Photos from the image-classification dataset "01_VGG_model_test" in the GitHub repository Yichen-Hsu/P00_Cocoabeans_Sorting_Machine. Its 3 classes are: agglomeration, fine, flat.

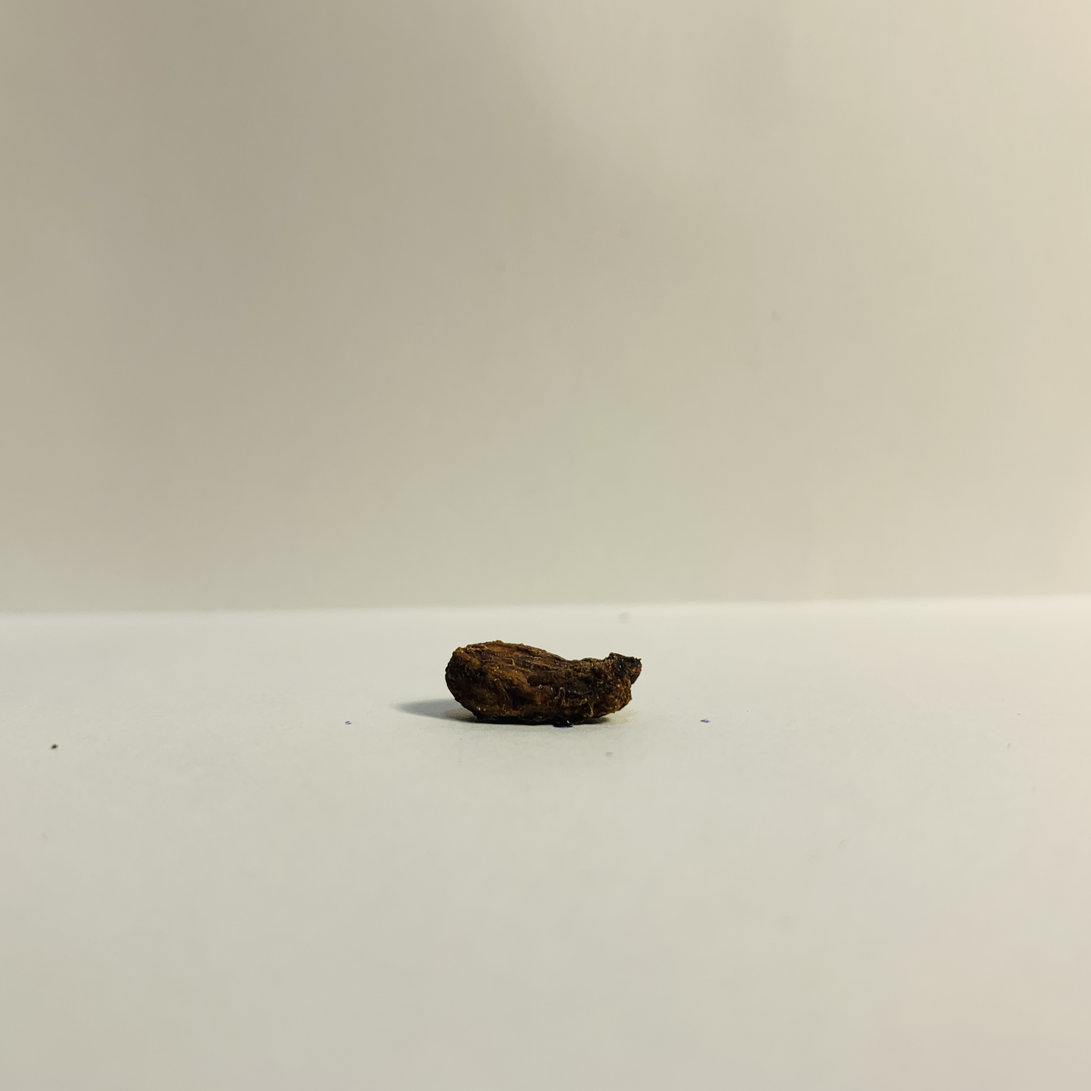
Label: flat

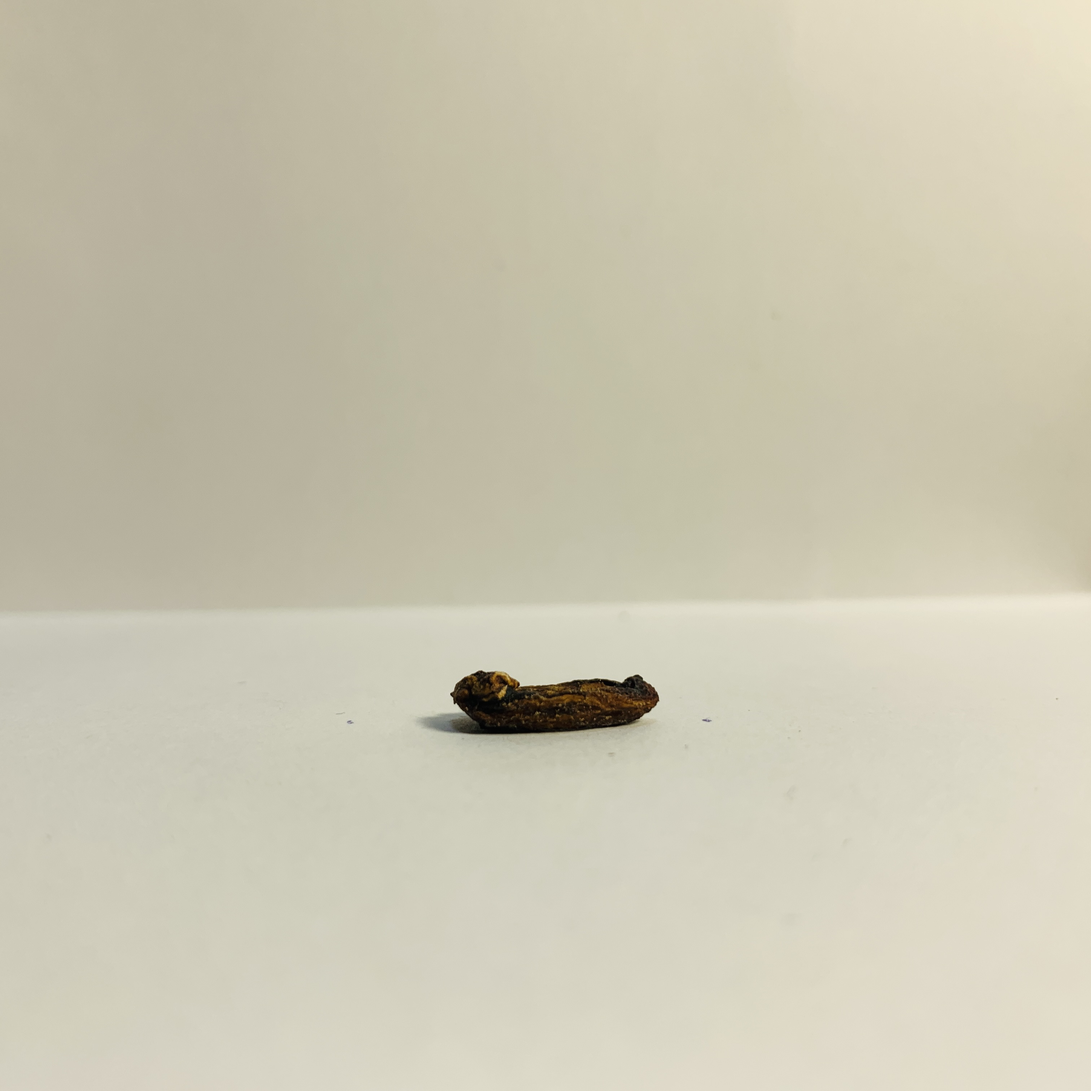
Label: flat

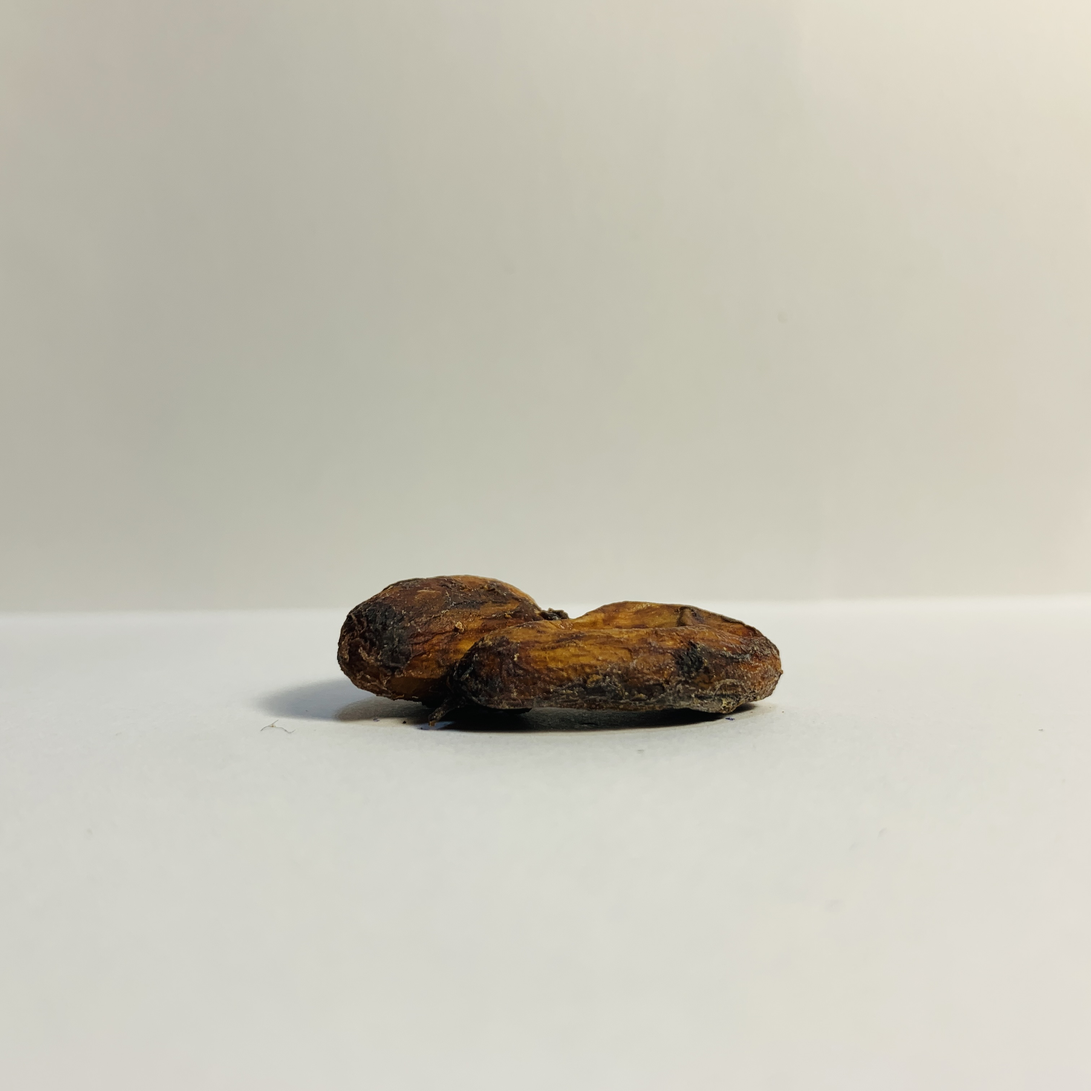
Label: agglomeration

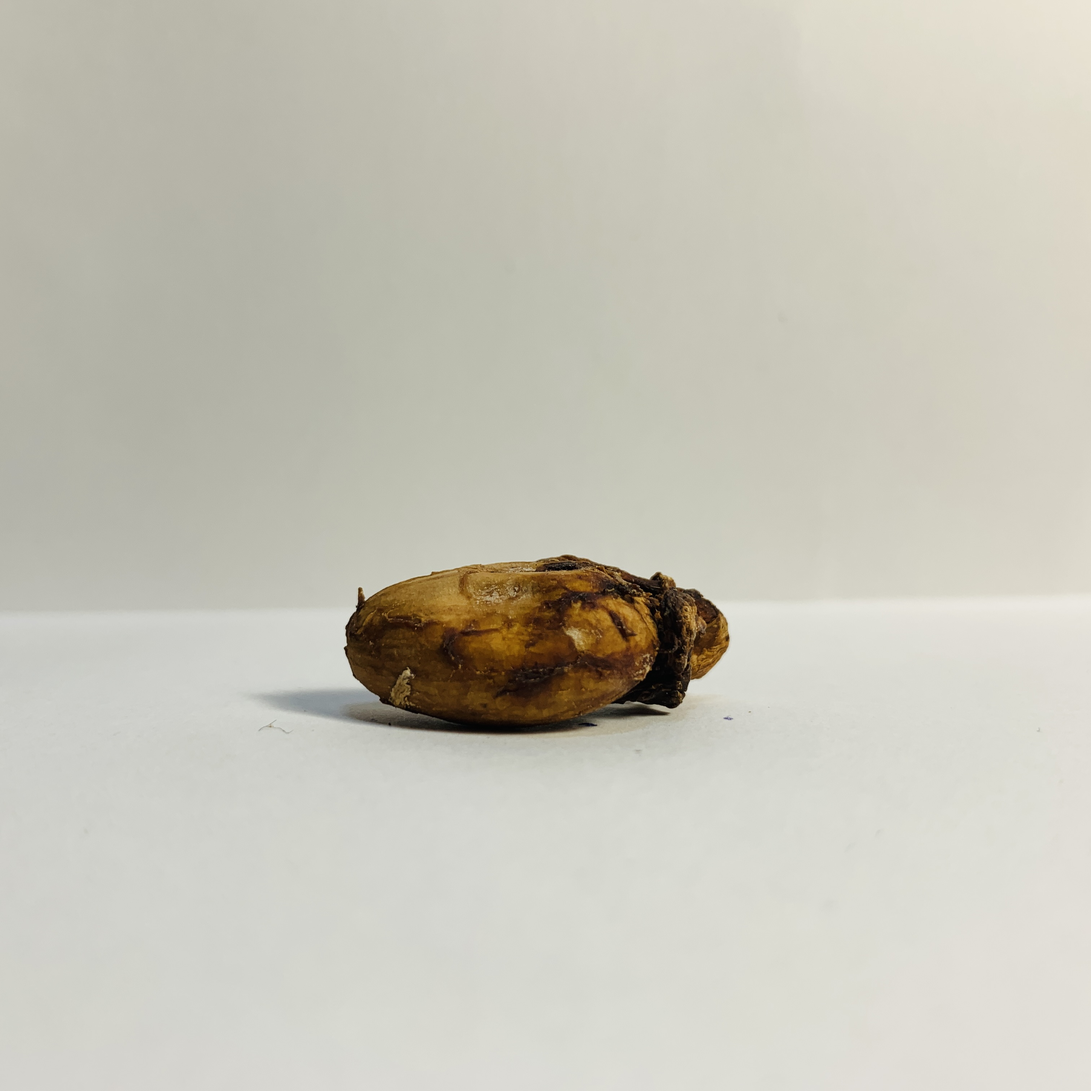
Label: agglomeration

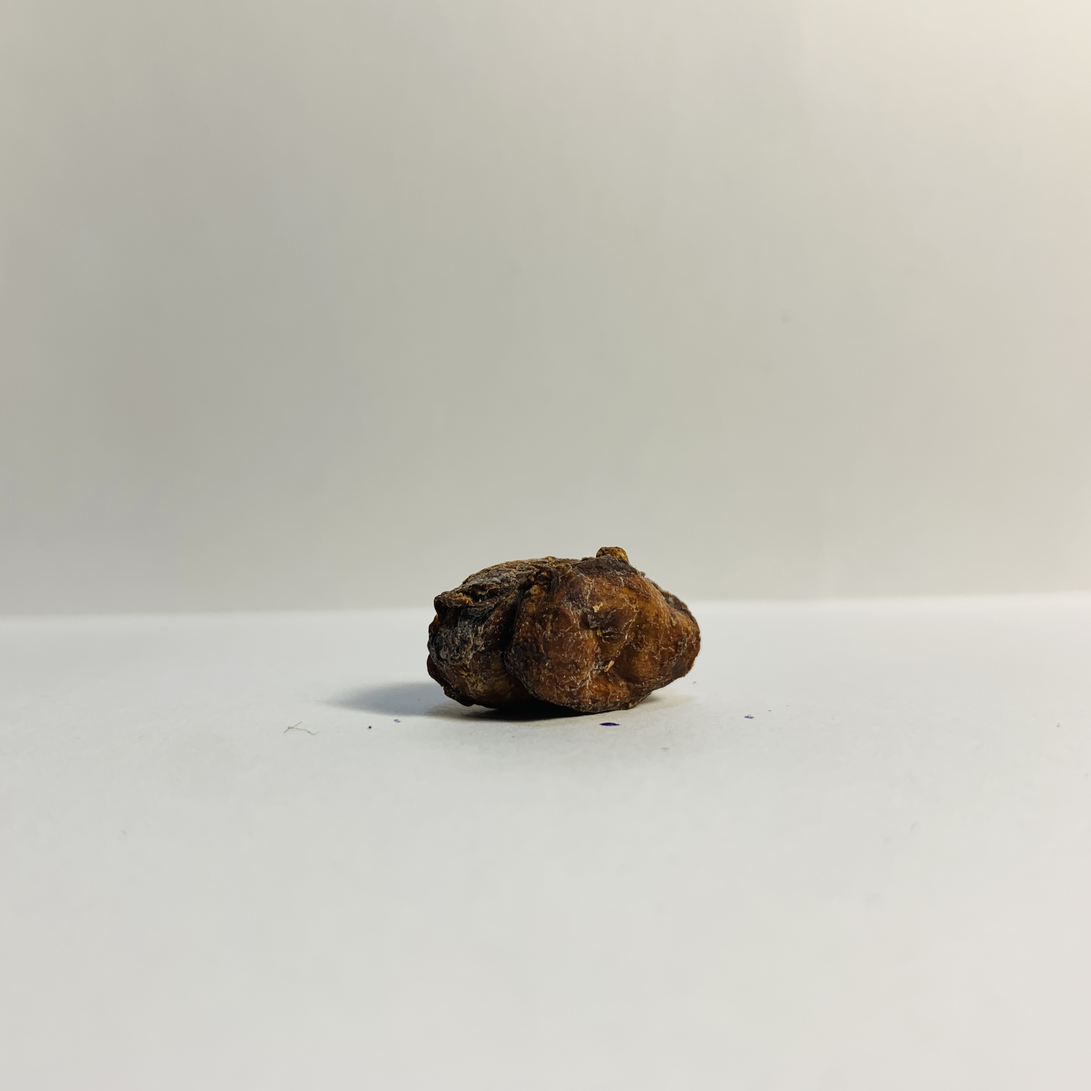
Label: agglomeration

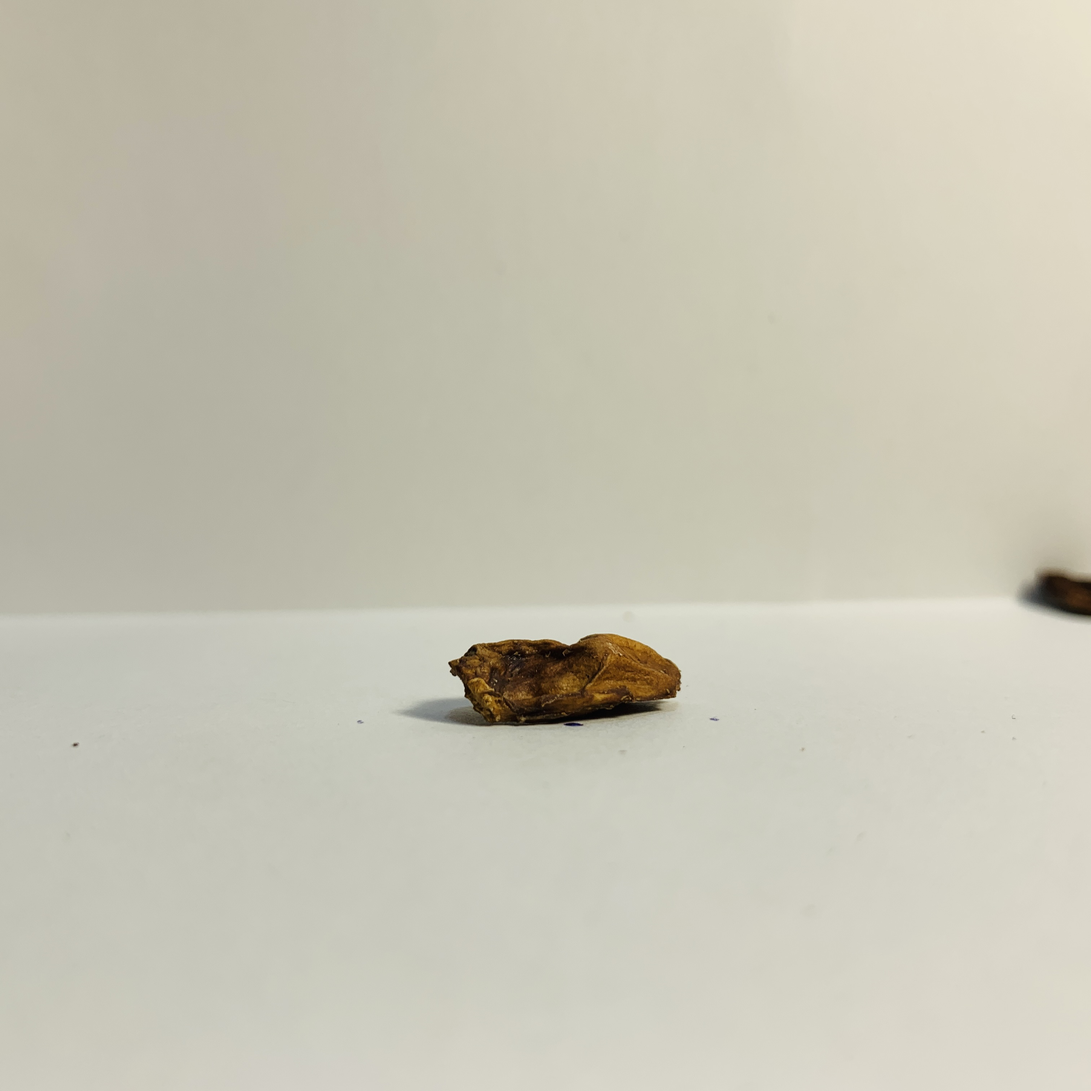
Label: flat
